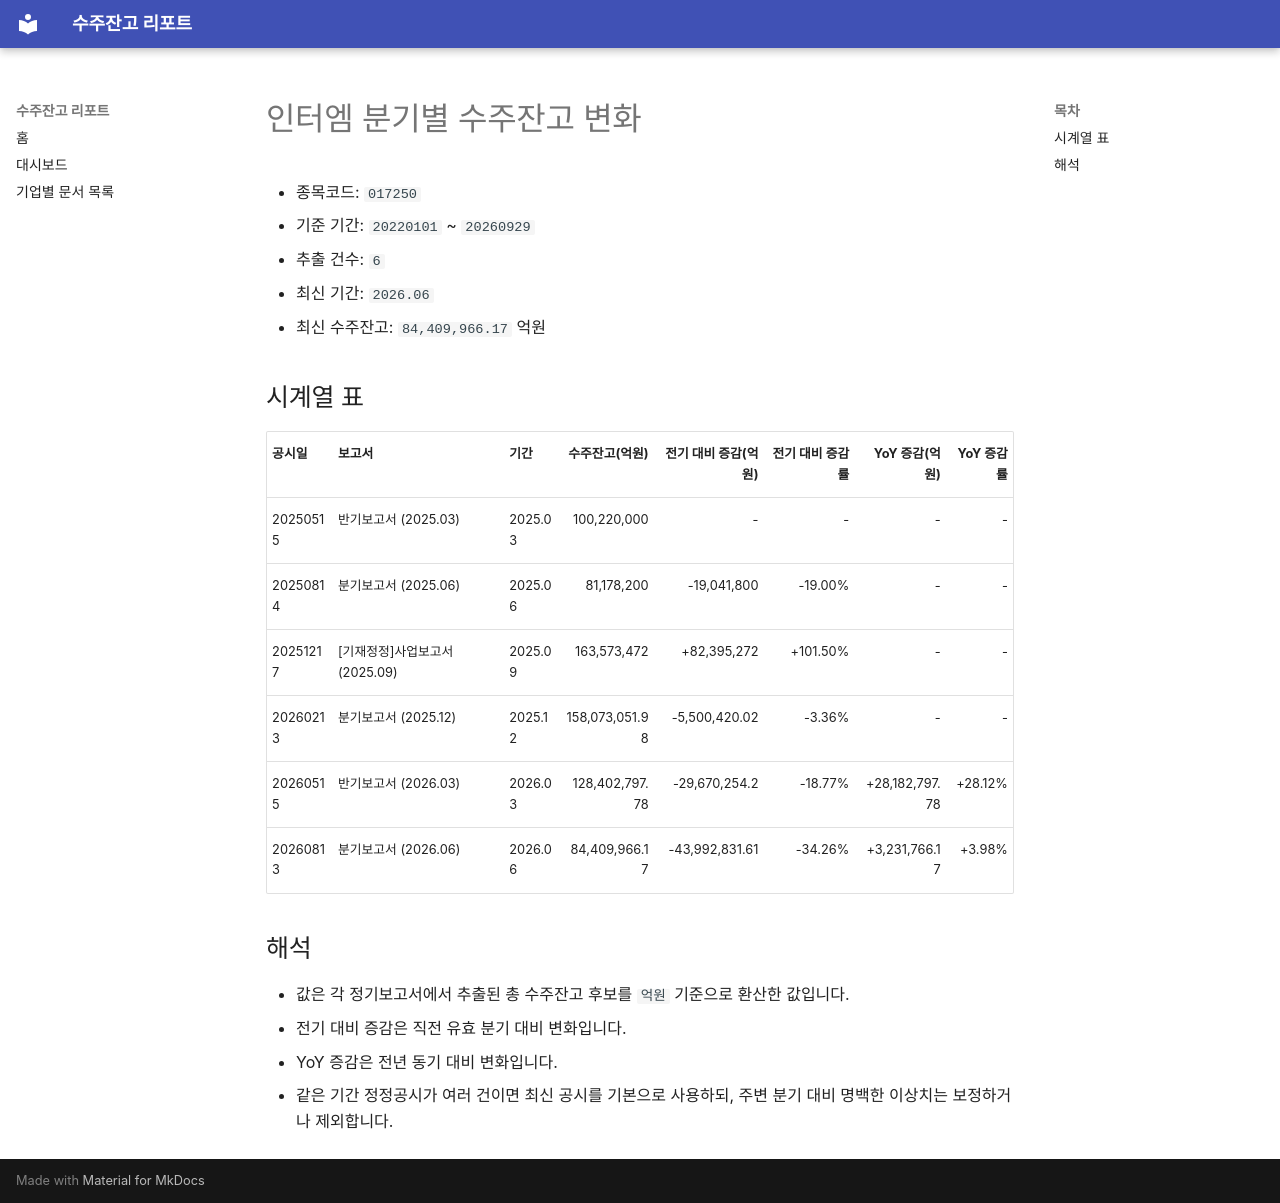

repository: agent-jaden/order-backlog-dashboard · page: companies/인터엠_수주잔고(017250)/index.html · generator: mkdocs

# 인터엠 분기별 수주잔고 변화

- 종목코드: `017250`
- 기준 기간: `20220101` ~ `20260929`
- 추출 건수: `6`
- 최신 기간: `2026.06`
- 최신 수주잔고: `84,409,966.17` 억원

## 시계열 표

| 공시일 | 보고서 | 기간 | 수주잔고(억원) | 전기 대비 증감(억원) | 전기 대비 증감률 | YoY 증감(억원) | YoY 증감률 |
| --- | --- | --- | ---: | ---: | ---: | ---: | ---: |
| 20250515 | 반기보고서 (2025.03) | 2025.03 | 100,220,000 | - | - | - | - |
| 20250814 | 분기보고서 (2025.06) | 2025.06 | 81,178,200 | -19,041,800 | -19.00% | - | - |
| 20251217 | [기재정정]사업보고서 (2025.09) | 2025.09 | 163,573,472 | +82,395,272 | +101.50% | - | - |
| 20260213 | 분기보고서 (2025.12) | 2025.12 | 158,073,051.98 | -5,500,420.02 | -3.36% | - | - |
| 20260515 | 반기보고서 (2026.03) | 2026.03 | 128,402,797.78 | -29,670,254.2 | -18.77% | +28,182,797.78 | +28.12% |
| 20260813 | 분기보고서 (2026.06) | 2026.06 | 84,409,966.17 | -43,992,831.61 | -34.26% | +3,231,766.17 | +3.98% |

## 해석

- 값은 각 정기보고서에서 추출된 총 수주잔고 후보를 `억원` 기준으로 환산한 값입니다.
- 전기 대비 증감은 직전 유효 분기 대비 변화입니다.
- YoY 증감은 전년 동기 대비 변화입니다.
- 같은 기간 정정공시가 여러 건이면 최신 공시를 기본으로 사용하되, 주변 분기 대비 명백한 이상치는 보정하거나 제외합니다.
